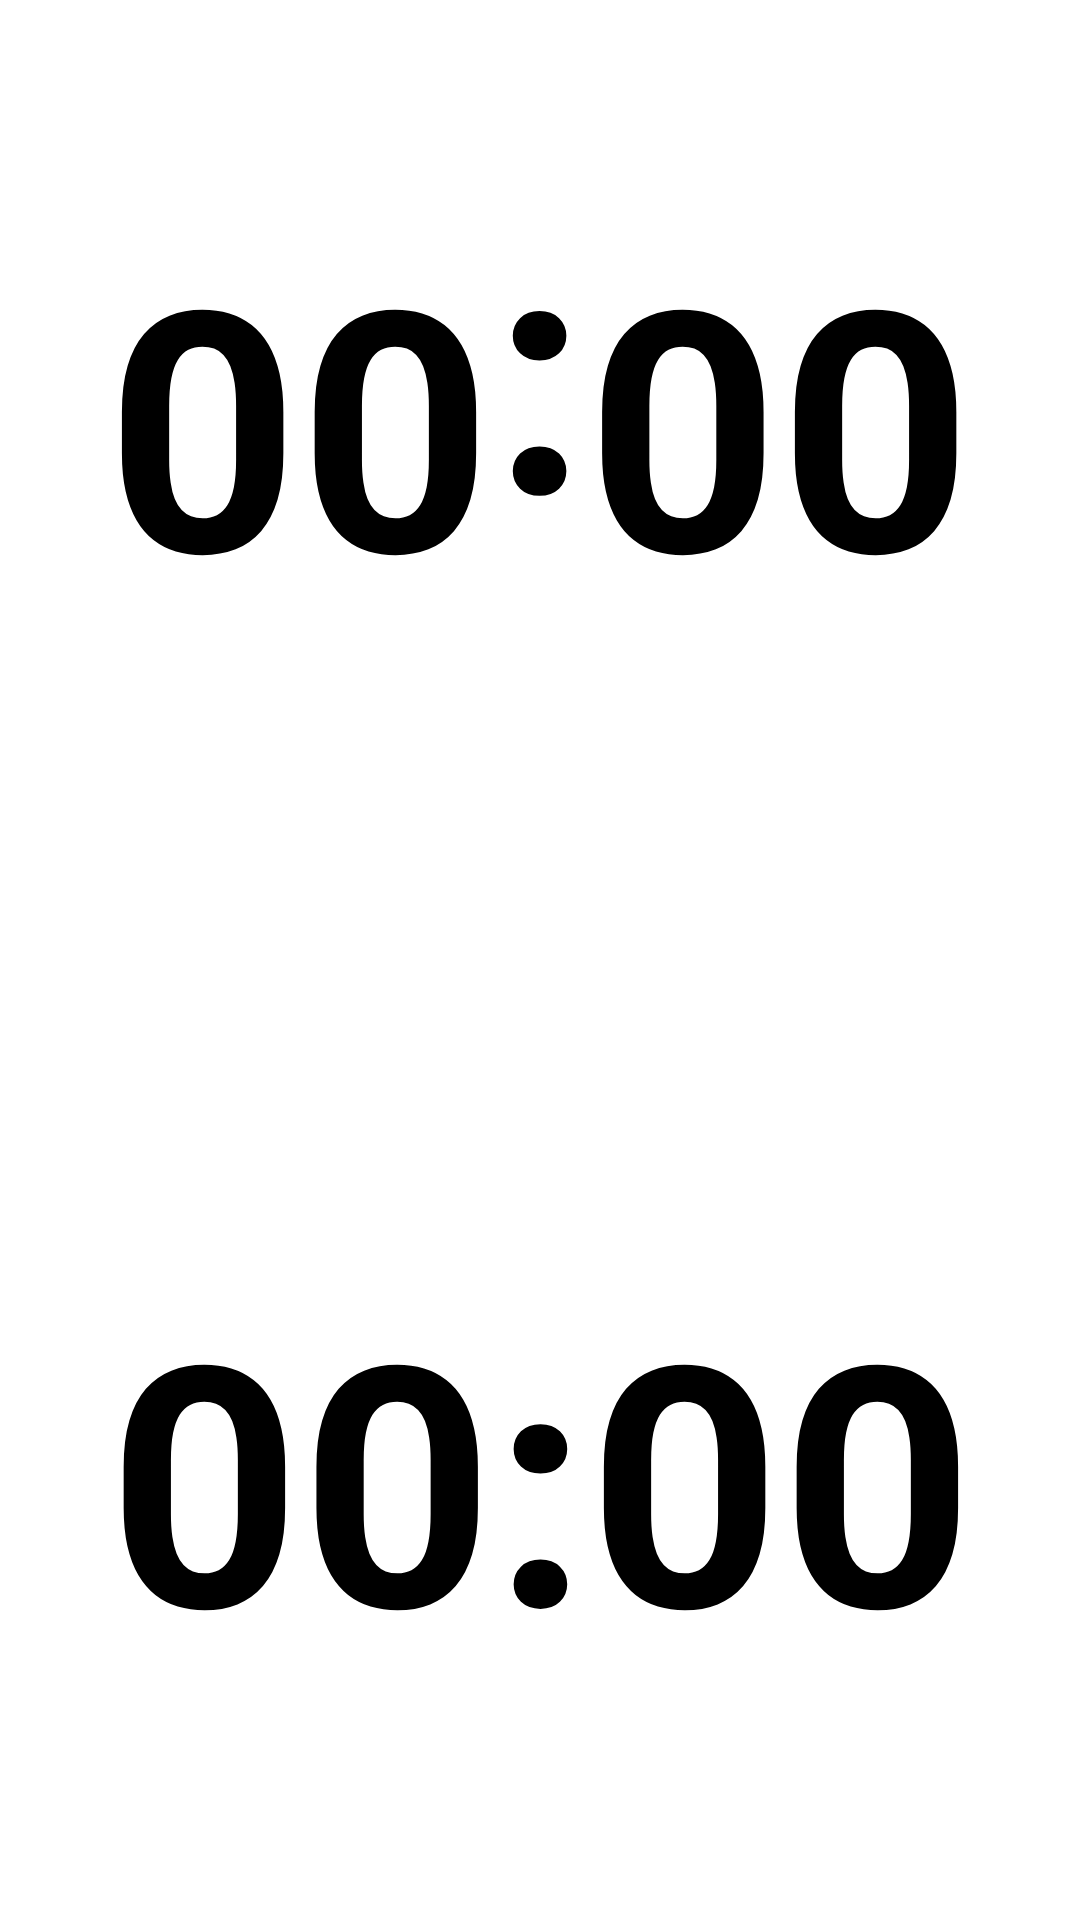

Produce the Android XML layout that renders to this screen, including the resource entries it uses.
<!-- AndroidManifest.xml: activity theme Theme.ChessTimer -->
<!-- res/layout/activity_main.xml -->
<?xml version="1.0" encoding="utf-8"?>
<androidx.constraintlayout.widget.ConstraintLayout xmlns:android="http://schemas.android.com/apk/res/android"
    xmlns:app="http://schemas.android.com/apk/res-auto"
    xmlns:tools="http://schemas.android.com/tools"
    android:layout_width="match_parent"
    android:layout_height="match_parent"
    android:fitsSystemWindows="true"
    tools:context=".presentation.MainActivity">


    <TextView
        android:id="@+id/tv_black_timer"
        android:layout_width="0dp"
        android:layout_height="0dp"
        android:autoSizeTextType="uniform"
        android:clickable="true"
        android:gravity="center"
        android:maxLines="1"
        android:rotation="180"
        android:text="@string/zero_timer"
        android:textSize="64sp"
        android:textStyle="bold"
        app:layout_constraintBottom_toTopOf="@id/cl_settings"
        app:layout_constraintEnd_toEndOf="parent"
        app:layout_constraintStart_toStartOf="parent"
        app:layout_constraintTop_toTopOf="parent" />

    <TextView
        android:id="@+id/tv_white_timer"
        android:layout_width="0dp"
        android:layout_height="0dp"
        android:autoSizeTextType="uniform"
        android:clickable="true"
        android:gravity="center"
        android:maxLines="1"
        android:text="@string/zero_timer"
        android:textSize="64sp"
        android:textStyle="bold"
        app:layout_constraintBottom_toBottomOf="parent"
        app:layout_constraintEnd_toEndOf="parent"
        app:layout_constraintStart_toStartOf="parent"
        app:layout_constraintTop_toBottomOf="@id/cl_settings" />

    <androidx.constraintlayout.widget.ConstraintLayout
        android:id="@+id/cl_settings"
        android:layout_width="match_parent"
        android:layout_height="48dp"
        app:layout_constraintBottom_toBottomOf="@id/middle_of_screen"
        app:layout_constraintEnd_toEndOf="parent"
        app:layout_constraintStart_toStartOf="parent"
        app:layout_constraintTop_toTopOf="@id/middle_of_screen">

        <ImageButton
            android:id="@+id/btn_pause_resume"
            android:layout_width="48dp"
            android:layout_height="match_parent"
            android:background="@null"
            android:contentDescription="@string/play_or_pause_timer"
            android:src="@drawable/baseline_play_arrow"
            app:layout_constraintBottom_toBottomOf="parent"
            app:layout_constraintEnd_toStartOf="@+id/btn_reset"
            app:layout_constraintStart_toStartOf="parent"
            app:layout_constraintTop_toTopOf="parent" />

        <ImageButton
            android:id="@+id/btn_reset"
            android:layout_width="48dp"
            android:layout_height="46dp"
            android:background="@null"
            android:contentDescription="@string/reset_button"
            android:src="@drawable/baseline_autorenew"
            app:layout_constraintBottom_toBottomOf="parent"
            app:layout_constraintEnd_toEndOf="parent"
            app:layout_constraintStart_toEndOf="@+id/btn_pause_resume"
            app:layout_constraintTop_toTopOf="parent" />
    </androidx.constraintlayout.widget.ConstraintLayout>


    <androidx.constraintlayout.widget.Guideline
        android:id="@+id/middle_of_screen"
        android:layout_width="wrap_content"
        android:layout_height="wrap_content"
        android:orientation="horizontal"
        app:layout_constraintGuide_percent="0.5" />

    <View
        android:id="@+id/divider"
        android:layout_width="409dp"
        android:layout_height="2dp"
        android:background="?android:attr/listDivider"
        app:layout_constraintBottom_toTopOf="@id/cl_settings"
        app:layout_constraintEnd_toEndOf="parent"
        app:layout_constraintStart_toStartOf="parent" />

    <View
        android:id="@+id/divider2"
        android:layout_width="409dp"
        android:layout_height="2dp"
        android:background="?android:attr/listDivider"
        app:layout_constraintEnd_toEndOf="parent"
        app:layout_constraintStart_toStartOf="parent"
        app:layout_constraintTop_toBottomOf="@id/cl_settings" />

</androidx.constraintlayout.widget.ConstraintLayout>
<!-- resources referenced by this layout -->
<resources>
  <string name="play_or_pause_timer">Play or pause timer</string>
  <string name="reset_button">Reset timer</string>
  <string name="zero_timer">00:00</string>
  <style name="Theme.ChessTimer" parent="Base.Theme.ChessTimer">
          
          <item name="android:navigationBarColor">@android:color/transparent</item>
          <item name="android:statusBarColor">@android:color/transparent</item>
          <item name="android:windowLightStatusBar">?attr/isLightTheme</item>
      </style>
</resources>
